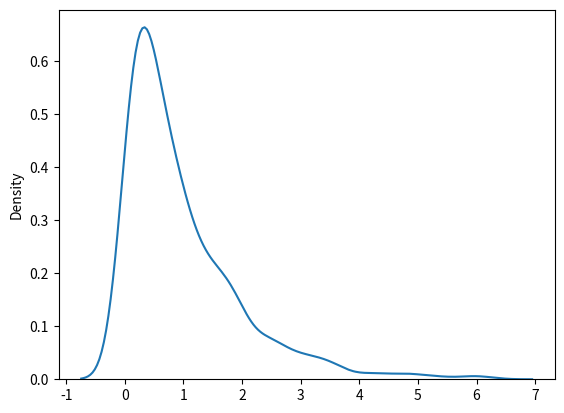

Write the Python code that produced this figure.
#Multinomial distribution - it is a generalization of binomial distribution,

#parameter - n(number of possibility or outcome),  pvals(list of possibility or outcome), size(shape of return array),

#draw outer sample for dice roll.

from numpy import random
sharad = random.multinomial(n=6, pvals=[1/6, 1/6, 1/6, 1/6, 1/6, 1/6])
print(sharad)

#Multinomial sample will not produce a single value, they will produce one value for each pvals.

#numpyexopnential distribution

#Exponential distribution, it is used for describing the time till next event that is like failure or success.

#param - scale (inverse of rate(see lam pisson dist.)),size

#Here we will draw a sample for exponential distribution with 2.0, scale, and 2* 3 size.

from numpy import random
sharad = random.exponential(scale=2, size=(2,3))
print(sharad)

#Visualization of exponential distribution.

from numpy import random
import matplotlib.pyplot as plt
import seaborn as sns

sns.distplot(random.exponential( size=1000),hist=False)
plt.show()
